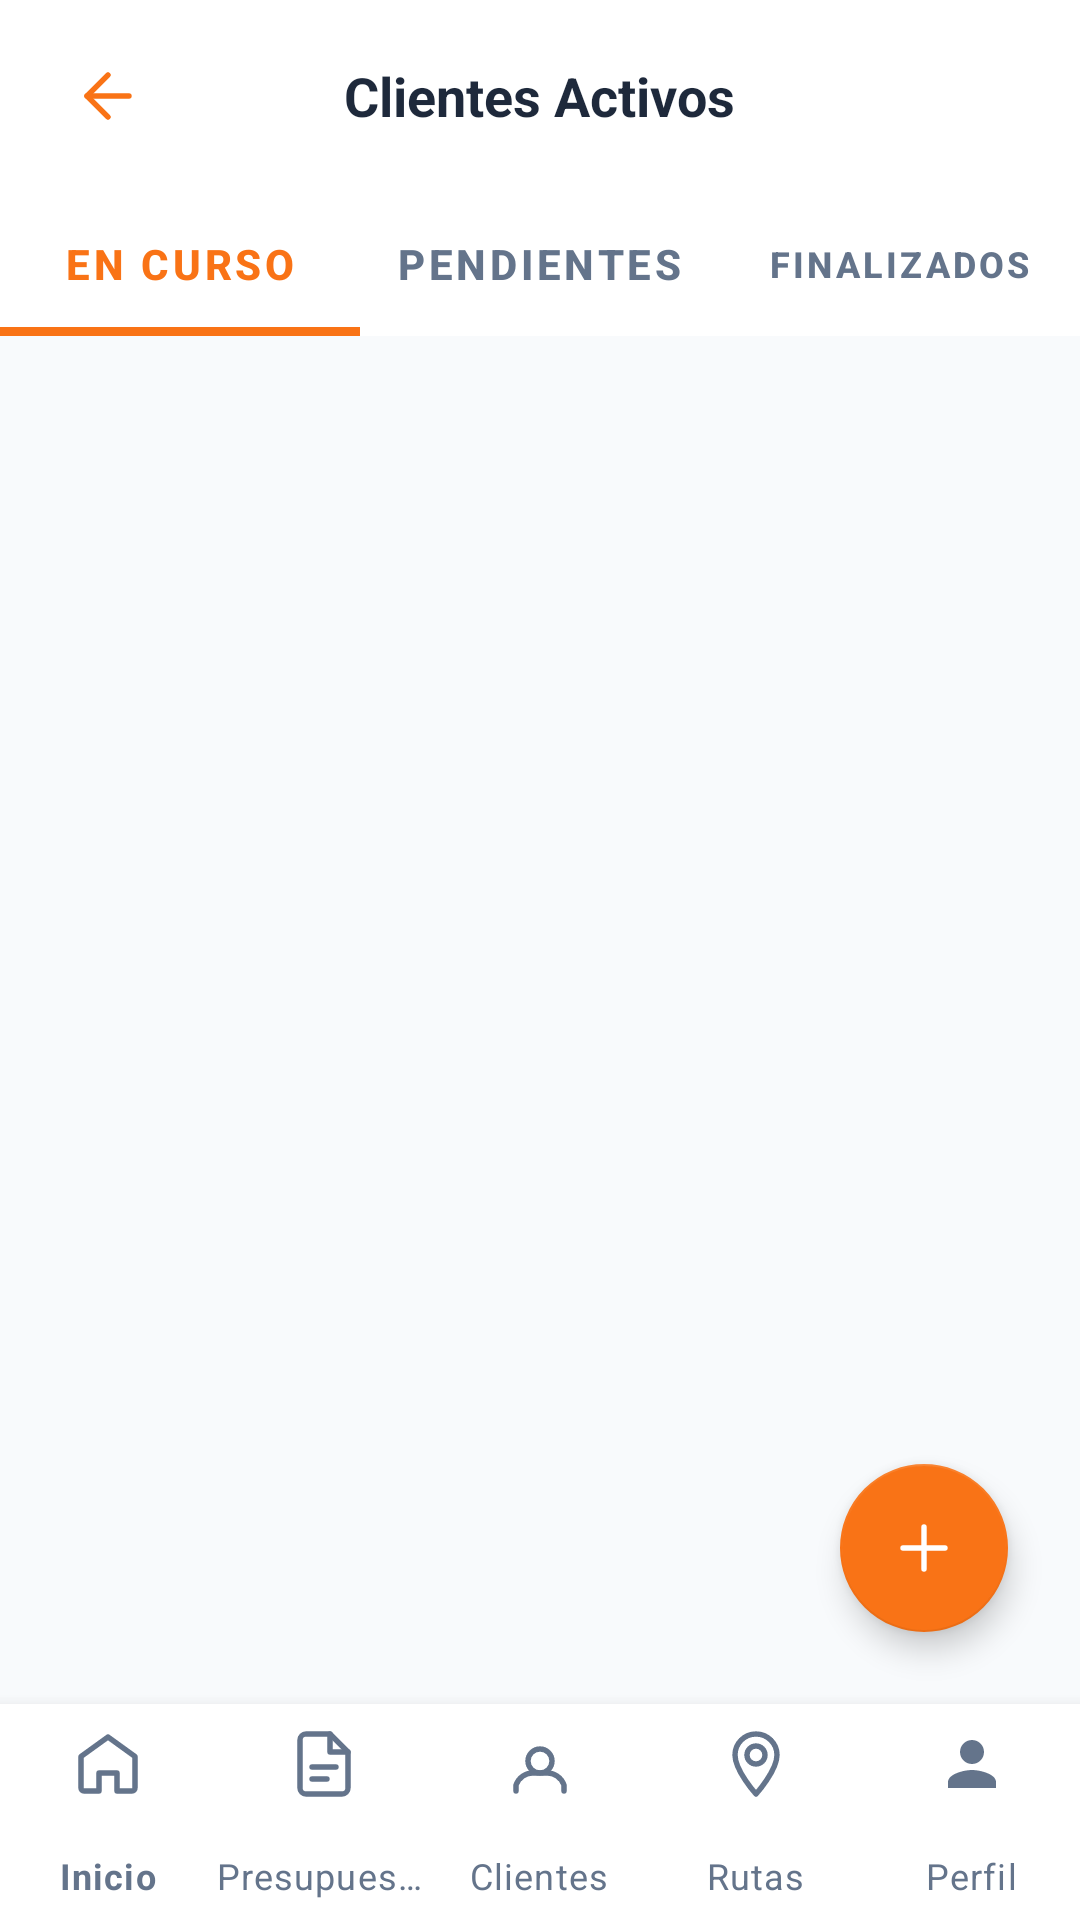

Produce the Android XML layout that renders to this screen, including the resource entries it uses.
<!-- AndroidManifest.xml: application theme Theme.RouteXApp -->
<!-- res/layout/activity_clientes_activos.xml -->
<?xml version="1.0" encoding="utf-8"?>
<androidx.constraintlayout.widget.ConstraintLayout
    xmlns:android="http://schemas.android.com/apk/res/android"
    xmlns:app="http://schemas.android.com/apk/res-auto"
    xmlns:tools="http://schemas.android.com/tools"
    android:layout_width="match_parent"
    android:layout_height="match_parent"
    android:background="#F8FAFC">

    <RelativeLayout
        android:id="@+id/header"
        android:layout_width="match_parent"
        android:layout_height="64dp"
        android:background="@color/white"
        android:paddingHorizontal="16dp"
        app:layout_constraintTop_toTopOf="parent">

        <ImageButton
            android:id="@+id/btnBack"
            android:layout_width="40dp"
            android:layout_height="40dp"
            android:layout_centerVertical="true"
            android:background="?attr/selectableItemBackgroundBorderless"
            android:src="@drawable/ic_arrow_back"
            app:tint="#F97316" />

        <TextView
            android:layout_width="wrap_content"
            android:layout_height="wrap_content"
            android:layout_centerInParent="true"
            android:text="Clientes Activos"
            android:textColor="#1E293B"
            android:textSize="18sp"
            android:textStyle="bold" />
    </RelativeLayout>

    <com.google.android.material.tabs.TabLayout
        android:id="@+id/tabLayout"
        style="@style/Widget.App.TabLayout"
        android:layout_width="match_parent"
        android:layout_height="wrap_content"
        app:layout_constraintTop_toBottomOf="@id/header">

        <com.google.android.material.tabs.TabItem
            android:layout_width="wrap_content"
            android:layout_height="wrap_content"
            android:text="En curso" />
        <com.google.android.material.tabs.TabItem
            android:layout_width="wrap_content"
            android:layout_height="wrap_content"
            android:text="Pendientes" />
        <com.google.android.material.tabs.TabItem
            android:layout_width="wrap_content"
            android:layout_height="wrap_content"
            android:text="Finalizados" />
    </com.google.android.material.tabs.TabLayout>

    <androidx.recyclerview.widget.RecyclerView
        android:id="@+id/rvClientes"
        android:layout_width="match_parent"
        android:layout_height="0dp"
        android:padding="12dp"
        android:clipToPadding="false"
        app:layout_constraintBottom_toTopOf="@id/bottomNav"
        app:layout_constraintTop_toBottomOf="@id/tabLayout"
        tools:listitem="@layout/item_cliente_activo" />

    <ProgressBar
        android:id="@+id/progressBar"
        android:layout_width="wrap_content"
        android:layout_height="wrap_content"
        android:visibility="gone"
        android:indeterminateTint="#F97316"
        app:layout_constraintBottom_toBottomOf="parent"
        app:layout_constraintEnd_toEndOf="parent"
        app:layout_constraintStart_toStartOf="parent"
        app:layout_constraintTop_toTopOf="parent" />

    <com.google.android.material.floatingactionbutton.FloatingActionButton
        android:id="@+id/fabAddClient"
        android:layout_width="wrap_content"
        android:layout_height="wrap_content"
        android:layout_margin="24dp"
        android:src="@drawable/ic_add_quote"
        app:backgroundTint="#F97316"
        app:tint="@color/white"
        app:layout_constraintBottom_toTopOf="@id/bottomNav"
        app:layout_constraintEnd_toEndOf="parent" />

    <com.google.android.material.bottomnavigation.BottomNavigationView
        android:id="@+id/bottomNav"
        android:layout_width="match_parent"
        android:layout_height="72dp"
        android:background="@color/white"
        app:menu="@menu/bottom_nav_menu"
        app:labelVisibilityMode="labeled"
        app:itemIconTint="#64748B"
        app:itemTextColor="#64748B"
        app:layout_constraintBottom_toBottomOf="parent" />

</androidx.constraintlayout.widget.ConstraintLayout>
<!-- res/layout/item_cliente_activo.xml (included above) -->
<?xml version="1.0" encoding="utf-8"?>
<com.google.android.material.card.MaterialCardView
    xmlns:android="http://schemas.android.com/apk/res/android"
    xmlns:app="http://schemas.android.com/apk/res-auto"
    android:layout_width="match_parent"
    android:layout_height="wrap_content"
    android:layout_marginBottom="12dp"
    app:cardCornerRadius="16dp"
    app:cardElevation="2dp"
    app:strokeWidth="0dp">

    <LinearLayout
        android:layout_width="match_parent"
        android:layout_height="wrap_content"
        android:gravity="center_vertical"
        android:orientation="horizontal"
        android:padding="16dp">

        <com.google.android.material.card.MaterialCardView
            android:layout_width="60dp"
            android:layout_height="60dp"
            app:cardBackgroundColor="#F1F5F9"
            app:cardCornerRadius="12dp"
            app:cardElevation="0dp">
            <ImageView
                android:id="@+id/ivClienteIcono"
                android:layout_width="32dp"
                android:layout_height="32dp"
                android:layout_gravity="center"
                android:src="@drawable/ic_clients"
                app:tint="#F97316" />
        </com.google.android.material.card.MaterialCardView>

        <LinearLayout
            android:layout_width="0dp"
            android:layout_height="wrap_content"
            android:layout_marginStart="16dp"
            android:layout_weight="1"
            android:orientation="vertical">

            <TextView
                android:id="@+id/tvNombreEmpresa"
                android:layout_width="wrap_content"
                android:layout_height="wrap_content"
                android:text="Global Logistics Corp"
                android:textColor="#1E293B"
                android:textSize="16sp"
                android:textStyle="bold" />

            <TextView
                android:id="@+id/tvDetalleCarga"
                android:layout_width="wrap_content"
                android:layout_height="wrap_content"
                android:layout_marginTop="2dp"
                android:text="📦 3 contenedores"
                android:textColor="#64748B"
                android:textSize="14sp" />

            <TextView
                android:id="@+id/tvEnviosActivos"
                android:layout_width="wrap_content"
                android:layout_height="wrap_content"
                android:layout_marginTop="4dp"
                android:background="@color/color_primary"
                android:paddingHorizontal="8dp"
                android:paddingVertical="2dp"
                android:text="5 envíos activos"
                android:textColor="@color/white"
                android:textSize="12sp"
                android:textStyle="bold" />
        </LinearLayout>

        <ImageButton
            android:id="@+id/btnChat"
            android:layout_width="48dp"
            android:layout_height="48dp"
            android:background="@drawable/bg_btn_primary"
            android:src="@drawable/ic_chat"
            app:tint="@color/white" />

    </LinearLayout>
</com.google.android.material.card.MaterialCardView>
<!-- resources referenced by this layout -->
<resources>
  <color name="color_primary">#F97316</color>
  <color name="white">#FFFFFF</color>
  <!-- drawable bg_btn_primary (drawable) -->
  <?xml version="1.0" encoding="utf-8"?>
  <selector xmlns:android="http://schemas.android.com/apk/res/android">
      <item android:state_pressed="true">
          <shape android:shape="rectangle">
              <solid android:color="@color/color_primary_dark" />
              <corners android:radius="@dimen/btn_radius" />
          </shape>
      </item>
      <item>
          <shape android:shape="rectangle">
              <solid android:color="@color/color_primary" />
              <corners android:radius="@dimen/btn_radius" />
          </shape>
      </item>
  </selector>
  <!-- drawable ic_add_quote (drawable) -->
  <?xml version="1.0" encoding="utf-8"?>
  <vector xmlns:android="http://schemas.android.com/apk/res/android"
      android:width="24dp"
      android:height="24dp"
      android:viewportWidth="24"
      android:viewportHeight="24">
      <path
          android:fillColor="@android:color/transparent"
          android:strokeColor="#EC5B13"
          android:strokeWidth="1.8"
          android:strokeLineCap="round"
          android:pathData="M12,5V19"/>
      <path
          android:fillColor="@android:color/transparent"
          android:strokeColor="#EC5B13"
          android:strokeWidth="1.8"
          android:strokeLineCap="round"
          android:pathData="M5,12H19"/>
  </vector>
  <!-- drawable ic_chat (drawable) -->
  <?xml version="1.0" encoding="utf-8"?>
  <vector xmlns:android="http://schemas.android.com/apk/res/android"
      android:width="24dp"
      android:height="24dp"
      android:viewportWidth="24"
      android:viewportHeight="24">
      <path
          android:fillColor="@android:color/transparent"
          android:strokeColor="#EC5B13"
          android:strokeWidth="1.8"
          android:strokeLineCap="round"
          android:strokeLineJoin="round"
          android:pathData="M21,15A2,2 0,0 1,19 17H7L3,21V5A2,2 0,0 1,5 3H19A2,2 0,0 1,21 5Z"/>
  </vector>
  <style name="Widget.App.TabLayout" parent="Widget.MaterialComponents.TabLayout">
              <item name="android:background">@color/white</item>
              <item name="tabIndicatorColor">#F97316</item>
              <item name="tabIndicatorHeight">3dp</item>
              <item name="tabSelectedTextColor">#F97316</item>
              <item name="tabTextColor">#64748B</item>
              <item name="tabTextAppearance">@style/TabTextAppearance</item>
              <item name="tabRippleColor">#1A000000</item>
          </style>
  <style name="Theme.RouteXApp" parent="Theme.MaterialComponents.Light.NoActionBar">
          <item name="colorPrimary">@color/color_primary</item>
          <item name="colorPrimaryVariant">@color/color_primary_dark</item>
          <item name="colorOnPrimary">@color/text_on_primary</item>
          <item name="colorSecondary">@color/color_secondary</item>
          <item name="colorSurface">@color/white</item>
          <item name="colorOnSurface">@color/text_primary</item>
          <item name="android:colorBackground">@color/bg_light</item>
          <item name="android:windowBackground">@color/bg_light</item>
          <item name="android:statusBarColor">@color/white</item>
          <item name="android:windowLightStatusBar">true</item>
      </style>
  <color name="color_primary_dark">#EA580C</color>
  <dimen name="btn_radius">8dp</dimen>
  <style name="TabTextAppearance" parent="TextAppearance.Design.Tab">
              <item name="android:textSize">14sp</item>
              <item name="android:textStyle">bold</item>
              <item name="android:textAllCaps">false</item>
          </style>
  <color name="text_on_primary">#FFFFFF</color>
  <color name="color_secondary">#1E293B</color>
  <color name="text_primary">#0F172A</color>
  <color name="bg_light">#F8FAFC</color>
</resources>
